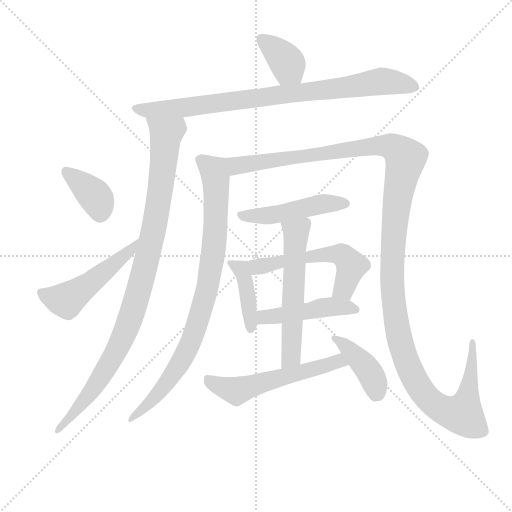
t = 0.00 s
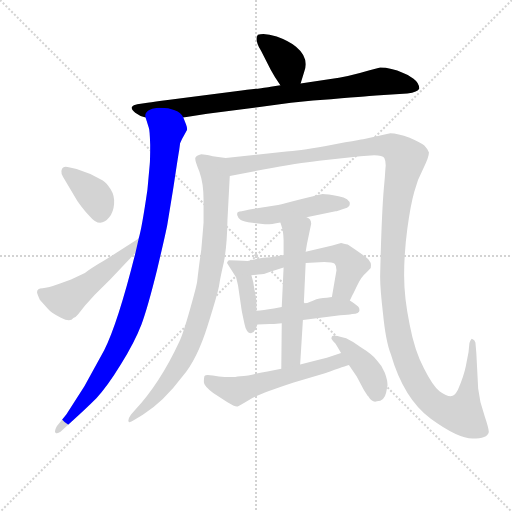
t = 2.16 s
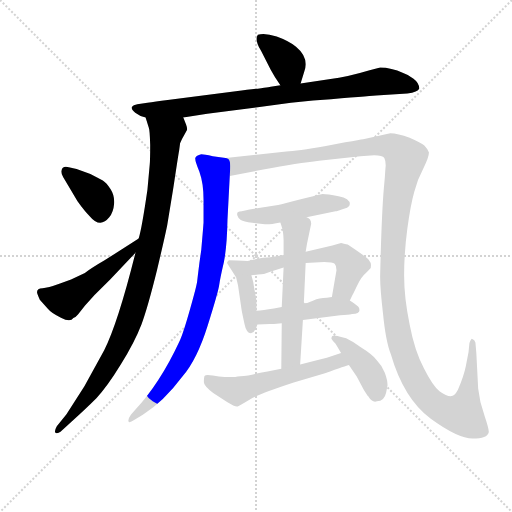
t = 4.32 s
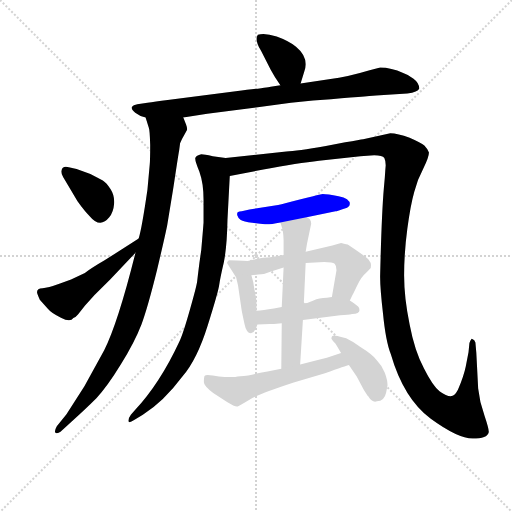
t = 6.48 s
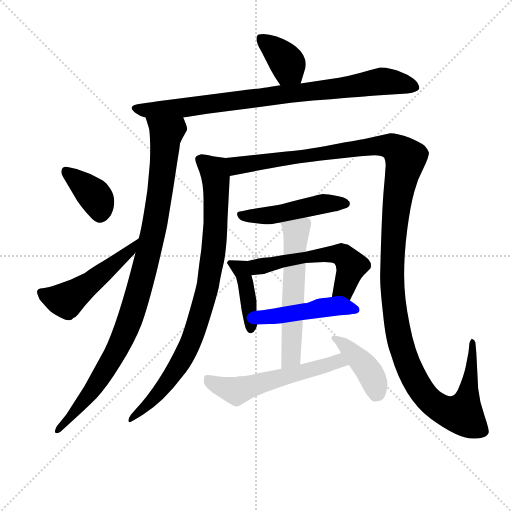
t = 8.64 s
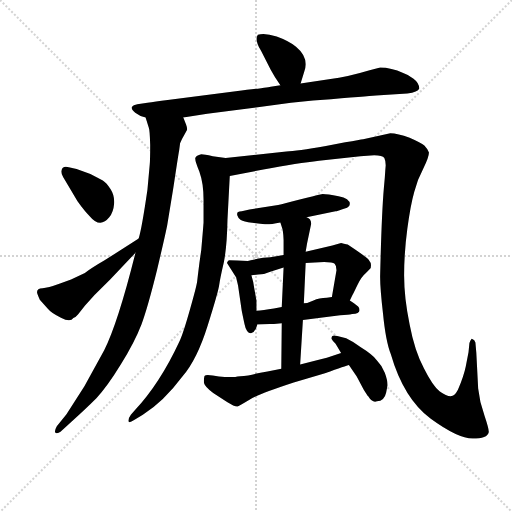
t = 10.79 s

The animated SVG that drew these frames (rendered in a browser with its animation timeline set to each time). Animation: 14 CSS @keyframes rules; one cycle of 10.79 s.

<svg version="1.1" viewBox="0 0 1024 1024" xmlns="http://www.w3.org/2000/svg">
  <g stroke="lightgray" stroke-dasharray="1,1" stroke-width="1" transform="scale(4, 4)">
    <line x1="0" y1="0" x2="256" y2="256"></line>
    <line x1="256" y1="0" x2="0" y2="256"></line>
    <line x1="128" y1="0" x2="128" y2="256"></line>
    <line x1="0" y1="128" x2="256" y2="128"></line>
  </g>
<g transform="scale(0.92, -0.92) translate(60, -900)">
   <style type="text/css">
    @keyframes keyframes0 {
      from {
       stroke: blue;
       stroke-dashoffset: 375;
       stroke-width: 128;
       }
       55% {
       animation-timing-function: step-end;
       stroke: blue;
       stroke-dashoffset: 0;
       stroke-width: 128;
       }
       to {
       stroke: black;
       stroke-width: 1024;
       }
       }
       #make-me-a-hanzi-animation-0 {
         animation: keyframes0 0.555176s both;
         animation-delay: 0.000000s;
         animation-timing-function: linear;
       }
    @keyframes keyframes1 {
      from {
       stroke: blue;
       stroke-dashoffset: 868;
       stroke-width: 128;
       }
       74% {
       animation-timing-function: step-end;
       stroke: blue;
       stroke-dashoffset: 0;
       stroke-width: 128;
       }
       to {
       stroke: black;
       stroke-width: 1024;
       }
       }
       #make-me-a-hanzi-animation-1 {
         animation: keyframes1 0.956380s both;
         animation-delay: 0.555176s;
         animation-timing-function: linear;
       }
    @keyframes keyframes2 {
      from {
       stroke: blue;
       stroke-dashoffset: 1006;
       stroke-width: 128;
       }
       77% {
       animation-timing-function: step-end;
       stroke: blue;
       stroke-dashoffset: 0;
       stroke-width: 128;
       }
       to {
       stroke: black;
       stroke-width: 1024;
       }
       }
       #make-me-a-hanzi-animation-2 {
         animation: keyframes2 1.068685s both;
         animation-delay: 1.511556s;
         animation-timing-function: linear;
       }
    @keyframes keyframes3 {
      from {
       stroke: blue;
       stroke-dashoffset: 375;
       stroke-width: 128;
       }
       55% {
       animation-timing-function: step-end;
       stroke: blue;
       stroke-dashoffset: 0;
       stroke-width: 128;
       }
       to {
       stroke: black;
       stroke-width: 1024;
       }
       }
       #make-me-a-hanzi-animation-3 {
         animation: keyframes3 0.555176s both;
         animation-delay: 2.580241s;
         animation-timing-function: linear;
       }
    @keyframes keyframes4 {
      from {
       stroke: blue;
       stroke-dashoffset: 514;
       stroke-width: 128;
       }
       63% {
       animation-timing-function: step-end;
       stroke: blue;
       stroke-dashoffset: 0;
       stroke-width: 128;
       }
       to {
       stroke: black;
       stroke-width: 1024;
       }
       }
       #make-me-a-hanzi-animation-4 {
         animation: keyframes4 0.668294s both;
         animation-delay: 3.135417s;
         animation-timing-function: linear;
       }
    @keyframes keyframes5 {
      from {
       stroke: blue;
       stroke-dashoffset: 886;
       stroke-width: 128;
       }
       74% {
       animation-timing-function: step-end;
       stroke: blue;
       stroke-dashoffset: 0;
       stroke-width: 128;
       }
       to {
       stroke: black;
       stroke-width: 1024;
       }
       }
       #make-me-a-hanzi-animation-5 {
         animation: keyframes5 0.971029s both;
         animation-delay: 3.803711s;
         animation-timing-function: linear;
       }
    @keyframes keyframes6 {
      from {
       stroke: blue;
       stroke-dashoffset: 1439;
       stroke-width: 128;
       }
       82% {
       animation-timing-function: step-end;
       stroke: blue;
       stroke-dashoffset: 0;
       stroke-width: 128;
       }
       to {
       stroke: black;
       stroke-width: 1024;
       }
       }
       #make-me-a-hanzi-animation-6 {
         animation: keyframes6 1.421061s both;
         animation-delay: 4.774740s;
         animation-timing-function: linear;
       }
    @keyframes keyframes7 {
      from {
       stroke: blue;
       stroke-dashoffset: 487;
       stroke-width: 128;
       }
       61% {
       animation-timing-function: step-end;
       stroke: blue;
       stroke-dashoffset: 0;
       stroke-width: 128;
       }
       to {
       stroke: black;
       stroke-width: 1024;
       }
       }
       #make-me-a-hanzi-animation-7 {
         animation: keyframes7 0.646322s both;
         animation-delay: 6.195801s;
         animation-timing-function: linear;
       }
    @keyframes keyframes8 {
      from {
       stroke: blue;
       stroke-dashoffset: 414;
       stroke-width: 128;
       }
       57% {
       animation-timing-function: step-end;
       stroke: blue;
       stroke-dashoffset: 0;
       stroke-width: 128;
       }
       to {
       stroke: black;
       stroke-width: 1024;
       }
       }
       #make-me-a-hanzi-animation-8 {
         animation: keyframes8 0.586914s both;
         animation-delay: 6.842122s;
         animation-timing-function: linear;
       }
    @keyframes keyframes9 {
      from {
       stroke: blue;
       stroke-dashoffset: 563;
       stroke-width: 128;
       }
       65% {
       animation-timing-function: step-end;
       stroke: blue;
       stroke-dashoffset: 0;
       stroke-width: 128;
       }
       to {
       stroke: black;
       stroke-width: 1024;
       }
       }
       #make-me-a-hanzi-animation-9 {
         animation: keyframes9 0.708171s both;
         animation-delay: 7.429036s;
         animation-timing-function: linear;
       }
    @keyframes keyframes10 {
      from {
       stroke: blue;
       stroke-dashoffset: 469;
       stroke-width: 128;
       }
       60% {
       animation-timing-function: step-end;
       stroke: blue;
       stroke-dashoffset: 0;
       stroke-width: 128;
       }
       to {
       stroke: black;
       stroke-width: 1024;
       }
       }
       #make-me-a-hanzi-animation-10 {
         animation: keyframes10 0.631673s both;
         animation-delay: 8.137207s;
         animation-timing-function: linear;
       }
    @keyframes keyframes11 {
      from {
       stroke: blue;
       stroke-dashoffset: 583;
       stroke-width: 128;
       }
       65% {
       animation-timing-function: step-end;
       stroke: blue;
       stroke-dashoffset: 0;
       stroke-width: 128;
       }
       to {
       stroke: black;
       stroke-width: 1024;
       }
       }
       #make-me-a-hanzi-animation-11 {
         animation: keyframes11 0.724447s both;
         animation-delay: 8.768880s;
         animation-timing-function: linear;
       }
    @keyframes keyframes12 {
      from {
       stroke: blue;
       stroke-dashoffset: 573;
       stroke-width: 128;
       }
       65% {
       animation-timing-function: step-end;
       stroke: blue;
       stroke-dashoffset: 0;
       stroke-width: 128;
       }
       to {
       stroke: black;
       stroke-width: 1024;
       }
       }
       #make-me-a-hanzi-animation-12 {
         animation: keyframes12 0.716309s both;
         animation-delay: 9.493327s;
         animation-timing-function: linear;
       }
    @keyframes keyframes13 {
      from {
       stroke: blue;
       stroke-dashoffset: 410;
       stroke-width: 128;
       }
       57% {
       animation-timing-function: step-end;
       stroke: blue;
       stroke-dashoffset: 0;
       stroke-width: 128;
       }
       to {
       stroke: black;
       stroke-width: 1024;
       }
       }
       #make-me-a-hanzi-animation-13 {
         animation: keyframes13 0.583659s both;
         animation-delay: 10.209635s;
         animation-timing-function: linear;
       }
</style>
<path d="M 593.5 718.5 L 601.5 744.5 Q 612.5 774.5 583.5 798.5 Q 566.5 811.5 541.5 820.5 Q 515.5 829.5 500.5 824.5 Q 492.5 813.5 507.5 789.5 L 528.5 748.5 Q 536.5 733.5 549.5 714.5 C 566.5 689.5 584.5 689.5 593.5 718.5 Z" fill="lightgray"></path> 
<path d="M 338.5 644.5 L 390.5 652.5 L 572.5 676.5 L 620.5 681.5 L 659.5 684.5 Q 755.5 692.5 757.5 692.5 L 825.5 696.5 Q 848.5 699.5 851.5 707.5 Q 851.5 719.5 839.0 729.0 Q 826.5 738.5 816.5 741.5 Q 790.5 753.5 766.5 753.5 L 743.5 747.5 Q 693.5 732.5 658.5 728.5 L 593.5 718.5 L 549.5 714.5 L 528.5 711.5 Q 527.5 710.5 452.5 701.5 L 304.5 682.5 Q 276.5 678.5 260.5 676.5 L 238.5 673.5 Q 229.5 672.5 226.5 667.5 Q 224.5 662.5 234.0 655.0 Q 243.5 647.5 256.5 644.5 L 338.5 644.5 Z" fill="lightgray"></path> 
<path d="M 234.5 350.5 Q 196.5 198.5 166.5 138.5 L 123.5 60.5 L 84.5 -0.5 L 63.5 -26.5 Q 57.5 -37.5 60.5 -40.5 Q 64.5 -43.5 71.5 -38.5 L 96.5 -15.5 Q 126.5 11.5 149.5 34.5 Q 172.5 58.5 202.5 107.5 Q 232.5 155.5 247.5 194.5 Q 261.5 232.5 281.5 313.5 Q 300.5 394.5 303.5 410.5 L 316.5 489.5 Q 326.5 556.5 329.5 573.5 L 331.5 588.5 Q 334.5 596.5 340.5 606.5 L 346.5 617.5 Q 347.5 621.5 344.5 629.5 L 338.5 644.5 C 328.5 672.5 247.5 673.5 256.5 644.5 L 263.5 622.5 Q 265.5 618.5 266.5 585.5 Q 266.5 552.5 265.5 542.5 L 260.5 487.5 Q 248.5 404.5 241.5 381.5 L 234.5 350.5 Z" fill="lightgray"></path> 
<path d="M 89.5 536.5 Q 75.5 540.5 73.5 528.5 Q 72.5 522.5 77.5 514.5 L 108.5 462.5 Q 123.5 441.5 134.5 430.5 Q 157.5 402.5 177.5 427.5 Q 186.5 438.5 188.0 456.5 Q 189.5 474.5 180.5 488.5 Q 171.5 502.5 163.5 507.5 L 136.5 521.5 L 106.5 532.5 L 89.5 536.5 Z" fill="lightgray"></path> 
<path d="M 70.5 283.5 Q 43.5 273.5 32.5 273.5 Q 20.5 273.5 20.5 264.5 Q 20.5 261.5 26.5 248.5 L 43.5 229.5 Q 51.5 219.5 72.5 209.5 Q 92.5 198.5 99.5 208.5 Q 104.5 210.5 109.5 216.5 L 124.5 235.5 L 145.5 258.5 L 179.5 292.5 L 234.5 350.5 C 255.5 372.5 266.5 397.5 241.5 381.5 L 166.5 333.5 Q 140.5 318.5 124.5 306.5 L 94.5 292.5 L 70.5 283.5 Z" fill="lightgray"></path> 
<path d="M 373.5 328.5 Q 369.5 296.5 368.5 287.5 Q 367.5 278.5 352.5 225.5 Q 337.5 172.5 329.5 156.5 Q 287.5 66.5 233.5 8.5 L 224.5 -1.5 Q 217.5 -11.5 219.5 -16.5 Q 220.5 -20.5 232.5 -12.5 L 250.5 -1.5 Q 295.5 26.5 336.5 81.5 Q 368.5 118.5 391.5 192.5 Q 414.5 265.5 416.5 280.5 Q 418.5 295.5 426.5 329.5 Q 433.5 363.5 434.5 421.5 L 439.5 517.5 C 441.5 547.5 441.5 554.5 430.5 556.5 L 402.5 560.5 Q 383.5 564.5 377.5 564.5 Q 366.5 561.5 364.5 556.5 Q 363.5 550.5 373.5 526.5 Q 382.5 501.5 382.5 465.5 L 382.5 416.5 Q 382.5 414.5 377.5 356.5 L 373.5 328.5 Z" fill="lightgray"></path> 
<path d="M 439.5 517.5 L 512.5 531.5 Q 588.5 545.5 633.5 550.5 L 723.5 560.5 L 753.5 562.5 Q 771.5 562.5 775.5 556.5 Q 778.5 550.5 778.5 540.5 L 777.5 528.5 L 776.5 513.5 L 774.5 491.5 Q 769.5 433.5 766.5 304.5 Q 765.5 280.5 772.5 219.5 Q 778.5 157.5 789.5 130.5 Q 817.5 33.5 876.5 -10.5 Q 935.5 -53.5 967.5 -53.5 Q 999.5 -53.5 1002.5 -39.5 Q 1003.5 -34.5 993.5 -4.5 Q 982.5 25.5 979.5 55.5 L 975.5 132.5 L 973.5 155.5 Q 971.5 161.5 967.5 162.5 Q 965.5 164.5 964.5 162.5 Q 962.5 160.5 960.5 154.5 L 958.5 134.5 L 952.5 103.5 Q 948.5 83.5 935.5 52.5 Q 928.5 38.5 919.5 38.5 Q 910.5 38.5 895.5 49.5 Q 880.5 61.5 861.5 99.5 Q 841.5 136.5 830.5 194.5 Q 818.5 252.5 818.5 301.5 Q 818.5 350.5 825.5 402.5 Q 832.5 454.5 840.5 482.5 Q 847.5 510.5 860.5 534.5 Q 872.5 558.5 872.5 568.5 Q 868.5 577.5 862.5 583.5 Q 855.5 589.5 830.5 600.5 Q 804.5 610.5 788.5 610.5 L 729.5 597.5 Q 723.5 596.5 690.5 590.5 L 648.5 582.5 Q 584.5 571.5 562.5 570.5 L 430.5 556.5 C 400.5 553.5 410.5 511.5 439.5 517.5 Z" fill="lightgray"></path> 
<path d="M 606.5 427.5 L 669.5 440.5 Q 671.5 440.5 694.5 448.5 Q 700.5 450.5 700.5 456.5 Q 700.5 468.5 676.0 473.5 Q 651.5 478.5 641.5 478.5 Q 621.5 474.5 589.5 465.5 Q 557.5 456.5 544.5 454.5 L 482.5 444.5 L 465.5 440.5 Q 460.5 440.5 457.5 439.0 Q 454.5 437.5 456.0 431.5 Q 457.5 425.5 463.5 422.0 Q 469.5 418.5 488.0 416.0 Q 506.5 413.5 516.0 412.5 Q 525.5 411.5 549.5 416.5 L 606.5 427.5 Z" fill="lightgray"></path> 
<path d="M 478.5 332.5 L 455.5 333.5 L 437.5 334.5 Q 433.5 330.5 433.5 328.5 L 453.5 296.5 Q 453.5 295.5 457.5 279.5 L 465.5 224.5 Q 467.5 214.5 471.5 195.5 Q 475.5 175.5 485.5 175.5 Q 495.5 178.5 499.5 194.5 L 497.5 224.5 L 497.5 246.5 L 492.5 274.5 Q 491.5 285.5 486.5 301.5 C 477.5 330.5 479.5 332.5 478.5 332.5 Z" fill="lightgray"></path> 
<path d="M 556.5 345.5 L 527.5 340.5 Q 510.5 340.5 478.5 332.5 C 449.5 325.5 456.5 297.5 486.5 301.5 L 501.5 303.5 Q 515.5 303.5 527.5 309.5 L 556.5 318.5 L 604.5 328.5 L 644.5 330.5 Q 663.5 330.5 667.5 326.5 Q 671.5 322.5 671.5 312.5 L 661.5 254.5 C 656.5 224.5 687.5 219.5 700.5 246.5 L 706.5 259.5 Q 707.5 260.5 716.5 279.5 Q 725.5 298.5 735.5 306.5 L 744.5 315.5 Q 746.5 317.5 746.5 323.5 Q 746.5 329.5 741.5 335.5 Q 736.5 341.5 697.5 367.5 Q 695.5 368.5 681.5 371.5 L 662.5 366.5 L 604.5 352.5 L 556.5 345.5 Z" fill="lightgray"></path> 
<path d="M 499.5 194.5 L 526.5 195.5 L 535.5 195.5 L 552.5 197.5 L 598.5 204.5 L 679.5 214.5 Q 697.5 215.5 705.5 217.5 Q 721.5 217.5 721.5 225.5 Q 721.5 230.5 718.5 233.5 L 709.5 240.5 L 700.5 246.5 C 682.5 258.5 682.5 258.5 661.5 254.5 L 650.5 252.5 Q 633.5 252.5 621.5 246.5 Q 609.5 240.5 600.5 240.5 L 552.5 232.5 L 535.5 229.5 Q 511.5 225.5 497.5 224.5 C 467.5 221.5 469.5 193.5 499.5 194.5 Z" fill="lightgray"></path> 
<path d="M 549.5 416.5 L 554.5 400.5 Q 556.5 386.5 556.5 378.5 L 556.5 345.5 L 556.5 318.5 L 552.5 232.5 L 552.5 197.5 L 551.5 98.5 C 551.5 68.5 590.5 77.5 592.5 107.5 L 598.5 204.5 L 600.5 240.5 L 604.5 328.5 L 604.5 352.5 L 607.5 370.5 L 616.5 413.5 Q 616.5 424.5 606.5 427.5 C 582.5 446.5 540.5 445.5 549.5 416.5 Z" fill="lightgray"></path> 
<path d="M 551.5 98.5 L 521.5 92.5 Q 497.5 88.5 479.5 83.5 Q 459.5 81.5 451.5 80.5 L 428.5 80.5 Q 416.5 80.5 402.5 83.5 Q 387.5 86.5 384.5 82.5 Q 382.5 74.5 383.5 67.5 Q 384.5 60.5 403.5 45.5 L 434.5 25.5 Q 450.5 15.5 456.5 16.5 Q 461.5 18.5 479.5 29.5 Q 496.5 41.5 578.5 68.5 L 646.5 88.5 Q 693.5 105.5 698.5 106.5 C 727.5 115.5 710.5 141.5 681.5 132.5 L 650.5 122.5 Q 647.5 121.5 639.5 119.5 L 592.5 107.5 L 551.5 98.5 Z" fill="lightgray"></path> 
<path d="M 698.5 106.5 L 715.5 81.5 L 730.5 53.5 Q 738.5 40.5 740.5 38.5 Q 749.5 23.5 759.5 27.5 Q 775.5 27.5 779.5 46.5 L 782.5 62.5 Q 782.5 73.5 776.5 89.5 Q 770.5 105.5 759.5 116.5 Q 749.5 129.5 723.5 145.5 Q 707.5 157.5 692.5 164.5 L 677.5 168.5 Q 667.5 170.5 666.5 170.5 Q 660.5 170.5 660.5 163.5 Q 662.5 159.5 669.5 152.5 L 681.5 132.5 L 698.5 106.5 Z" fill="lightgray"></path> 
      <clipPath id="make-me-a-hanzi-clip-0">
      <path d="M 593.5 718.5 L 601.5 744.5 Q 612.5 774.5 583.5 798.5 Q 566.5 811.5 541.5 820.5 Q 515.5 829.5 500.5 824.5 Q 492.5 813.5 507.5 789.5 L 528.5 748.5 Q 536.5 733.5 549.5 714.5 C 566.5 689.5 584.5 689.5 593.5 718.5 Z" fill="lightgray"></path>
      </clipPath>
      <path clip-path="url(#make-me-a-hanzi-clip-0)" d="M 507.5 817.5 L 549.5 781.5 L 585.5 728.5 " fill="none" id="make-me-a-hanzi-animation-0" stroke-dasharray="247 494" stroke-linecap="round"></path>

      <clipPath id="make-me-a-hanzi-clip-1">
      <path d="M 338.5 644.5 L 390.5 652.5 L 572.5 676.5 L 620.5 681.5 L 659.5 684.5 Q 755.5 692.5 757.5 692.5 L 825.5 696.5 Q 848.5 699.5 851.5 707.5 Q 851.5 719.5 839.0 729.0 Q 826.5 738.5 816.5 741.5 Q 790.5 753.5 766.5 753.5 L 743.5 747.5 Q 693.5 732.5 658.5 728.5 L 593.5 718.5 L 549.5 714.5 L 528.5 711.5 Q 527.5 710.5 452.5 701.5 L 304.5 682.5 Q 276.5 678.5 260.5 676.5 L 238.5 673.5 Q 229.5 672.5 226.5 667.5 Q 224.5 662.5 234.0 655.0 Q 243.5 647.5 256.5 644.5 L 338.5 644.5 Z" fill="lightgray"></path>
      </clipPath>
      <path clip-path="url(#make-me-a-hanzi-clip-1)" d="M 235.5 664.5 L 263.5 659.5 L 341.5 665.5 L 768.5 723.5 L 841.5 710.5 " fill="none" id="make-me-a-hanzi-animation-1" stroke-dasharray="740 1480" stroke-linecap="round"></path>

      <clipPath id="make-me-a-hanzi-clip-2">
      <path d="M 234.5 350.5 Q 196.5 198.5 166.5 138.5 L 123.5 60.5 L 84.5 -0.5 L 63.5 -26.5 Q 57.5 -37.5 60.5 -40.5 Q 64.5 -43.5 71.5 -38.5 L 96.5 -15.5 Q 126.5 11.5 149.5 34.5 Q 172.5 58.5 202.5 107.5 Q 232.5 155.5 247.5 194.5 Q 261.5 232.5 281.5 313.5 Q 300.5 394.5 303.5 410.5 L 316.5 489.5 Q 326.5 556.5 329.5 573.5 L 331.5 588.5 Q 334.5 596.5 340.5 606.5 L 346.5 617.5 Q 347.5 621.5 344.5 629.5 L 338.5 644.5 C 328.5 672.5 247.5 673.5 256.5 644.5 L 263.5 622.5 Q 265.5 618.5 266.5 585.5 Q 266.5 552.5 265.5 542.5 L 260.5 487.5 Q 248.5 404.5 241.5 381.5 L 234.5 350.5 Z" fill="lightgray"></path>
      </clipPath>
      <path clip-path="url(#make-me-a-hanzi-clip-2)" d="M 263.5 640.5 L 301.5 607.5 L 278.5 421.5 L 234.5 243.5 L 187.5 125.5 L 140.5 51.5 L 65.5 -34.5 " fill="none" id="make-me-a-hanzi-animation-2" stroke-dasharray="878 1756" stroke-linecap="round"></path>

      <clipPath id="make-me-a-hanzi-clip-3">
      <path d="M 89.5 536.5 Q 75.5 540.5 73.5 528.5 Q 72.5 522.5 77.5 514.5 L 108.5 462.5 Q 123.5 441.5 134.5 430.5 Q 157.5 402.5 177.5 427.5 Q 186.5 438.5 188.0 456.5 Q 189.5 474.5 180.5 488.5 Q 171.5 502.5 163.5 507.5 L 136.5 521.5 L 106.5 532.5 L 89.5 536.5 Z" fill="lightgray"></path>
      </clipPath>
      <path clip-path="url(#make-me-a-hanzi-clip-3)" d="M 84.5 527.5 L 147.5 472.5 L 158.5 438.5 " fill="none" id="make-me-a-hanzi-animation-3" stroke-dasharray="247 494" stroke-linecap="round"></path>

      <clipPath id="make-me-a-hanzi-clip-4">
      <path d="M 70.5 283.5 Q 43.5 273.5 32.5 273.5 Q 20.5 273.5 20.5 264.5 Q 20.5 261.5 26.5 248.5 L 43.5 229.5 Q 51.5 219.5 72.5 209.5 Q 92.5 198.5 99.5 208.5 Q 104.5 210.5 109.5 216.5 L 124.5 235.5 L 145.5 258.5 L 179.5 292.5 L 234.5 350.5 C 255.5 372.5 266.5 397.5 241.5 381.5 L 166.5 333.5 Q 140.5 318.5 124.5 306.5 L 94.5 292.5 L 70.5 283.5 Z" fill="lightgray"></path>
      </clipPath>
      <path clip-path="url(#make-me-a-hanzi-clip-4)" d="M 30.5 264.5 L 44.5 255.5 L 83.5 246.5 L 220.5 352.5 L 237.5 374.5 " fill="none" id="make-me-a-hanzi-animation-4" stroke-dasharray="386 772" stroke-linecap="round"></path>

      <clipPath id="make-me-a-hanzi-clip-5">
      <path d="M 373.5 328.5 Q 369.5 296.5 368.5 287.5 Q 367.5 278.5 352.5 225.5 Q 337.5 172.5 329.5 156.5 Q 287.5 66.5 233.5 8.5 L 224.5 -1.5 Q 217.5 -11.5 219.5 -16.5 Q 220.5 -20.5 232.5 -12.5 L 250.5 -1.5 Q 295.5 26.5 336.5 81.5 Q 368.5 118.5 391.5 192.5 Q 414.5 265.5 416.5 280.5 Q 418.5 295.5 426.5 329.5 Q 433.5 363.5 434.5 421.5 L 439.5 517.5 C 441.5 547.5 441.5 554.5 430.5 556.5 L 402.5 560.5 Q 383.5 564.5 377.5 564.5 Q 366.5 561.5 364.5 556.5 Q 363.5 550.5 373.5 526.5 Q 382.5 501.5 382.5 465.5 L 382.5 416.5 Q 382.5 414.5 377.5 356.5 L 373.5 328.5 Z" fill="lightgray"></path>
      </clipPath>
      <path clip-path="url(#make-me-a-hanzi-clip-5)" d="M 375.5 552.5 L 404.5 528.5 L 410.5 484.5 L 406.5 379.5 L 389.5 272.5 L 361.5 173.5 L 336.5 119.5 L 279.5 38.5 L 224.5 -9.5 " fill="none" id="make-me-a-hanzi-animation-5" stroke-dasharray="758 1516" stroke-linecap="round"></path>

      <clipPath id="make-me-a-hanzi-clip-6">
      <path d="M 439.5 517.5 L 512.5 531.5 Q 588.5 545.5 633.5 550.5 L 723.5 560.5 L 753.5 562.5 Q 771.5 562.5 775.5 556.5 Q 778.5 550.5 778.5 540.5 L 777.5 528.5 L 776.5 513.5 L 774.5 491.5 Q 769.5 433.5 766.5 304.5 Q 765.5 280.5 772.5 219.5 Q 778.5 157.5 789.5 130.5 Q 817.5 33.5 876.5 -10.5 Q 935.5 -53.5 967.5 -53.5 Q 999.5 -53.5 1002.5 -39.5 Q 1003.5 -34.5 993.5 -4.5 Q 982.5 25.5 979.5 55.5 L 975.5 132.5 L 973.5 155.5 Q 971.5 161.5 967.5 162.5 Q 965.5 164.5 964.5 162.5 Q 962.5 160.5 960.5 154.5 L 958.5 134.5 L 952.5 103.5 Q 948.5 83.5 935.5 52.5 Q 928.5 38.5 919.5 38.5 Q 910.5 38.5 895.5 49.5 Q 880.5 61.5 861.5 99.5 Q 841.5 136.5 830.5 194.5 Q 818.5 252.5 818.5 301.5 Q 818.5 350.5 825.5 402.5 Q 832.5 454.5 840.5 482.5 Q 847.5 510.5 860.5 534.5 Q 872.5 558.5 872.5 568.5 Q 868.5 577.5 862.5 583.5 Q 855.5 589.5 830.5 600.5 Q 804.5 610.5 788.5 610.5 L 729.5 597.5 Q 723.5 596.5 690.5 590.5 L 648.5 582.5 Q 584.5 571.5 562.5 570.5 L 430.5 556.5 C 400.5 553.5 410.5 511.5 439.5 517.5 Z" fill="lightgray"></path>
      </clipPath>
      <path clip-path="url(#make-me-a-hanzi-clip-6)" d="M 438.5 551.5 L 457.5 539.5 L 755.5 583.5 L 799.5 577.5 L 821.5 556.5 L 806.5 483.5 L 794.5 372.5 L 791.5 314.5 L 801.5 194.5 L 817.5 129.5 L 856.5 50.5 L 889.5 17.5 L 919.5 2.5 L 944.5 -0.5 L 948.5 8.5 L 963.5 77.5 L 965.5 156.5 " fill="none" id="make-me-a-hanzi-animation-6" stroke-dasharray="1311 2622" stroke-linecap="round"></path>

      <clipPath id="make-me-a-hanzi-clip-7">
      <path d="M 606.5 427.5 L 669.5 440.5 Q 671.5 440.5 694.5 448.5 Q 700.5 450.5 700.5 456.5 Q 700.5 468.5 676.0 473.5 Q 651.5 478.5 641.5 478.5 Q 621.5 474.5 589.5 465.5 Q 557.5 456.5 544.5 454.5 L 482.5 444.5 L 465.5 440.5 Q 460.5 440.5 457.5 439.0 Q 454.5 437.5 456.0 431.5 Q 457.5 425.5 463.5 422.0 Q 469.5 418.5 488.0 416.0 Q 506.5 413.5 516.0 412.5 Q 525.5 411.5 549.5 416.5 L 606.5 427.5 Z" fill="lightgray"></path>
      </clipPath>
      <path clip-path="url(#make-me-a-hanzi-clip-7)" d="M 462.5 434.5 L 512.5 430.5 L 640.5 456.5 L 690.5 457.5 " fill="none" id="make-me-a-hanzi-animation-7" stroke-dasharray="359 718" stroke-linecap="round"></path>

      <clipPath id="make-me-a-hanzi-clip-8">
      <path d="M 478.5 332.5 L 455.5 333.5 L 437.5 334.5 Q 433.5 330.5 433.5 328.5 L 453.5 296.5 Q 453.5 295.5 457.5 279.5 L 465.5 224.5 Q 467.5 214.5 471.5 195.5 Q 475.5 175.5 485.5 175.5 Q 495.5 178.5 499.5 194.5 L 497.5 224.5 L 497.5 246.5 L 492.5 274.5 Q 491.5 285.5 486.5 301.5 C 477.5 330.5 479.5 332.5 478.5 332.5 Z" fill="lightgray"></path>
      </clipPath>
      <path clip-path="url(#make-me-a-hanzi-clip-8)" d="M 441.5 327.5 L 460.5 317.5 L 469.5 302.5 L 485.5 184.5 " fill="none" id="make-me-a-hanzi-animation-8" stroke-dasharray="286 572" stroke-linecap="round"></path>

      <clipPath id="make-me-a-hanzi-clip-9">
      <path d="M 556.5 345.5 L 527.5 340.5 Q 510.5 340.5 478.5 332.5 C 449.5 325.5 456.5 297.5 486.5 301.5 L 501.5 303.5 Q 515.5 303.5 527.5 309.5 L 556.5 318.5 L 604.5 328.5 L 644.5 330.5 Q 663.5 330.5 667.5 326.5 Q 671.5 322.5 671.5 312.5 L 661.5 254.5 C 656.5 224.5 687.5 219.5 700.5 246.5 L 706.5 259.5 Q 707.5 260.5 716.5 279.5 Q 725.5 298.5 735.5 306.5 L 744.5 315.5 Q 746.5 317.5 746.5 323.5 Q 746.5 329.5 741.5 335.5 Q 736.5 341.5 697.5 367.5 Q 695.5 368.5 681.5 371.5 L 662.5 366.5 L 604.5 352.5 L 556.5 345.5 Z" fill="lightgray"></path>
      </clipPath>
      <path clip-path="url(#make-me-a-hanzi-clip-9)" d="M 487.5 329.5 L 498.5 319.5 L 600.5 340.5 L 682.5 346.5 L 703.5 322.5 L 685.5 270.5 L 669.5 260.5 " fill="none" id="make-me-a-hanzi-animation-9" stroke-dasharray="435 870" stroke-linecap="round"></path>

      <clipPath id="make-me-a-hanzi-clip-10">
      <path d="M 499.5 194.5 L 526.5 195.5 L 535.5 195.5 L 552.5 197.5 L 598.5 204.5 L 679.5 214.5 Q 697.5 215.5 705.5 217.5 Q 721.5 217.5 721.5 225.5 Q 721.5 230.5 718.5 233.5 L 709.5 240.5 L 700.5 246.5 C 682.5 258.5 682.5 258.5 661.5 254.5 L 650.5 252.5 Q 633.5 252.5 621.5 246.5 Q 609.5 240.5 600.5 240.5 L 552.5 232.5 L 535.5 229.5 Q 511.5 225.5 497.5 224.5 C 467.5 221.5 469.5 193.5 499.5 194.5 Z" fill="lightgray"></path>
      </clipPath>
      <path clip-path="url(#make-me-a-hanzi-clip-10)" d="M 503.5 217.5 L 519.5 210.5 L 664.5 233.5 L 712.5 226.5 " fill="none" id="make-me-a-hanzi-animation-10" stroke-dasharray="341 682" stroke-linecap="round"></path>

      <clipPath id="make-me-a-hanzi-clip-11">
      <path d="M 549.5 416.5 L 554.5 400.5 Q 556.5 386.5 556.5 378.5 L 556.5 345.5 L 556.5 318.5 L 552.5 232.5 L 552.5 197.5 L 551.5 98.5 C 551.5 68.5 590.5 77.5 592.5 107.5 L 598.5 204.5 L 600.5 240.5 L 604.5 328.5 L 604.5 352.5 L 607.5 370.5 L 616.5 413.5 Q 616.5 424.5 606.5 427.5 C 582.5 446.5 540.5 445.5 549.5 416.5 Z" fill="lightgray"></path>
      </clipPath>
      <path clip-path="url(#make-me-a-hanzi-clip-11)" d="M 557.5 414.5 L 583.5 394.5 L 583.5 383.5 L 573.5 129.5 L 557.5 105.5 " fill="none" id="make-me-a-hanzi-animation-11" stroke-dasharray="455 910" stroke-linecap="round"></path>

      <clipPath id="make-me-a-hanzi-clip-12">
      <path d="M 551.5 98.5 L 521.5 92.5 Q 497.5 88.5 479.5 83.5 Q 459.5 81.5 451.5 80.5 L 428.5 80.5 Q 416.5 80.5 402.5 83.5 Q 387.5 86.5 384.5 82.5 Q 382.5 74.5 383.5 67.5 Q 384.5 60.5 403.5 45.5 L 434.5 25.5 Q 450.5 15.5 456.5 16.5 Q 461.5 18.5 479.5 29.5 Q 496.5 41.5 578.5 68.5 L 646.5 88.5 Q 693.5 105.5 698.5 106.5 C 727.5 115.5 710.5 141.5 681.5 132.5 L 650.5 122.5 Q 647.5 121.5 639.5 119.5 L 592.5 107.5 L 551.5 98.5 Z" fill="lightgray"></path>
      </clipPath>
      <path clip-path="url(#make-me-a-hanzi-clip-12)" d="M 390.5 74.5 L 453.5 49.5 L 675.5 114.5 L 693.5 112.5 " fill="none" id="make-me-a-hanzi-animation-12" stroke-dasharray="445 890" stroke-linecap="round"></path>

      <clipPath id="make-me-a-hanzi-clip-13">
      <path d="M 698.5 106.5 L 715.5 81.5 L 730.5 53.5 Q 738.5 40.5 740.5 38.5 Q 749.5 23.5 759.5 27.5 Q 775.5 27.5 779.5 46.5 L 782.5 62.5 Q 782.5 73.5 776.5 89.5 Q 770.5 105.5 759.5 116.5 Q 749.5 129.5 723.5 145.5 Q 707.5 157.5 692.5 164.5 L 677.5 168.5 Q 667.5 170.5 666.5 170.5 Q 660.5 170.5 660.5 163.5 Q 662.5 159.5 669.5 152.5 L 681.5 132.5 L 698.5 106.5 Z" fill="lightgray"></path>
      </clipPath>
      <path clip-path="url(#make-me-a-hanzi-clip-13)" d="M 669.5 161.5 L 683.5 154.5 L 735.5 102.5 L 755.5 62.5 L 755.5 42.5 " fill="none" id="make-me-a-hanzi-animation-13" stroke-dasharray="282 564" stroke-linecap="round"></path>

</g>
</svg>
